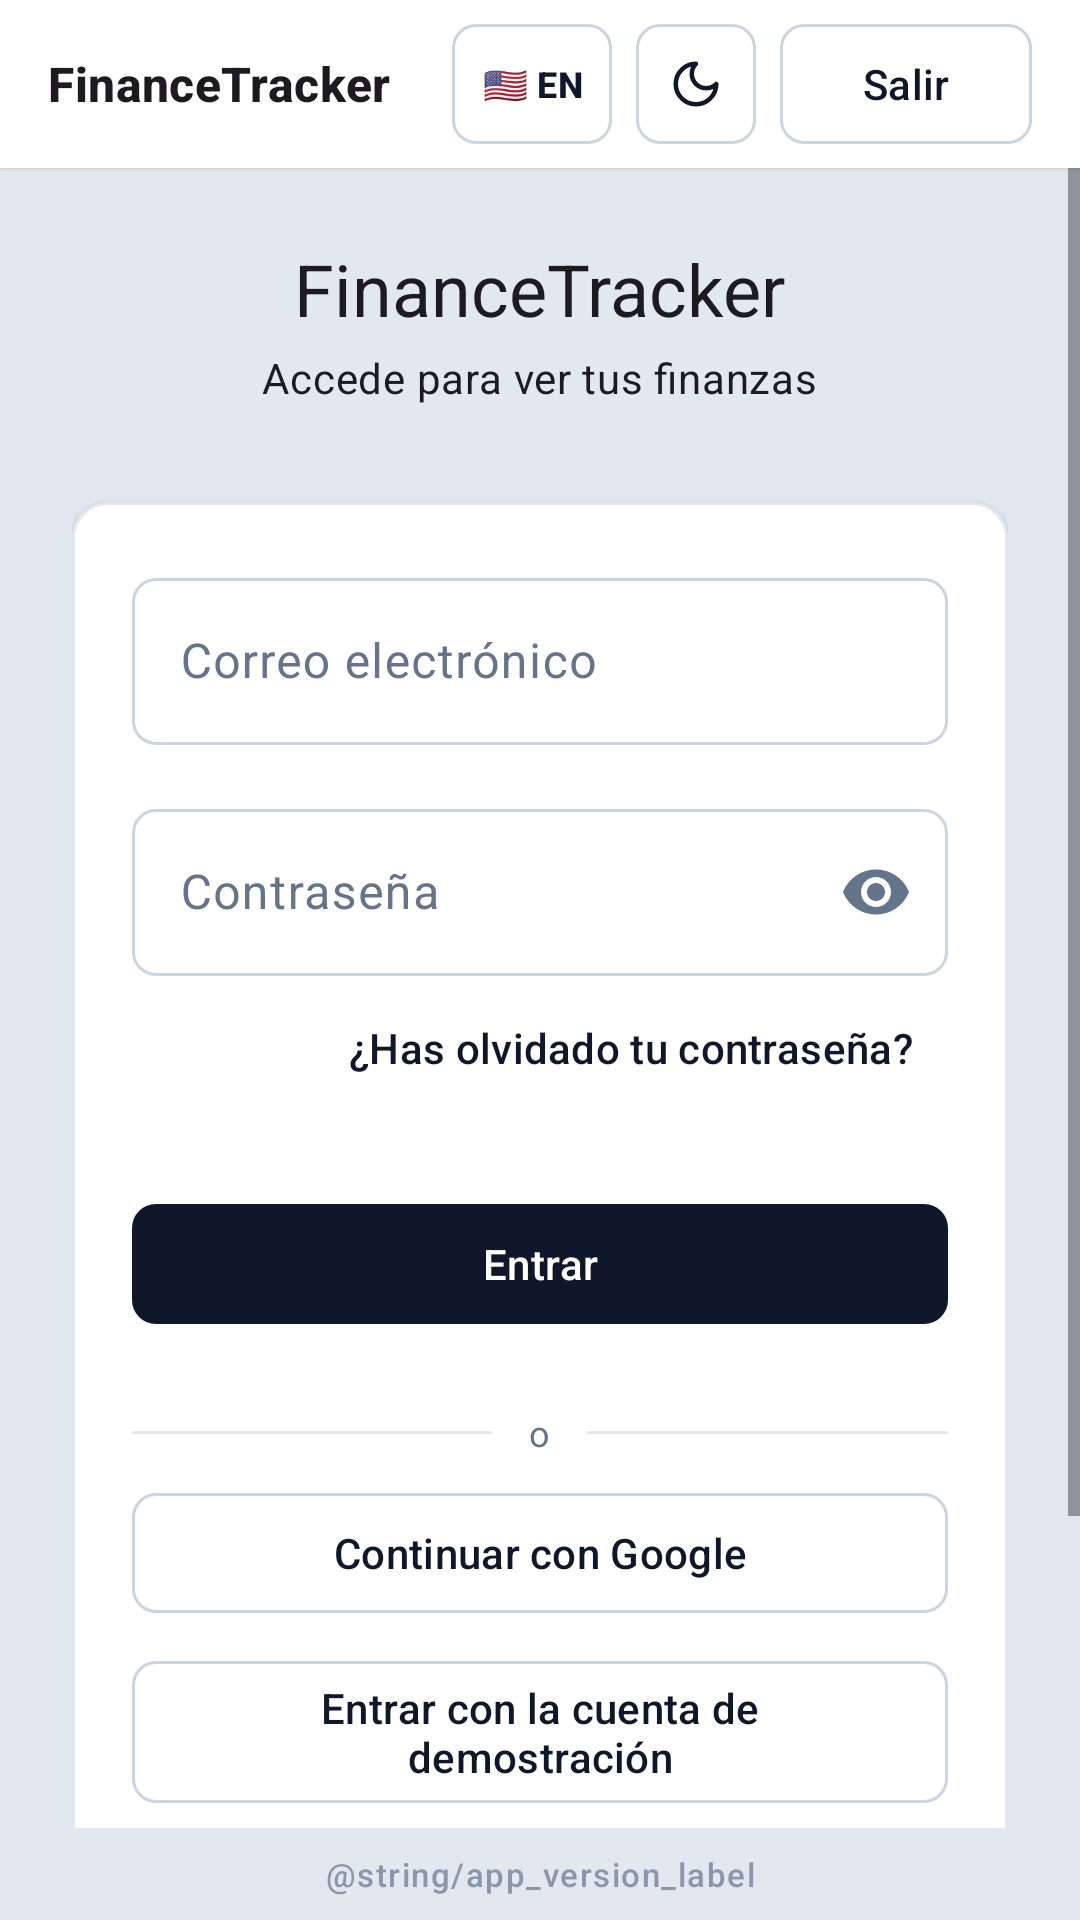

Android layout source for this screen:
<!-- AndroidManifest.xml: application theme Theme.FinanceTracker -->
<!-- res/layout/activity_login.xml -->
<?xml version="1.0" encoding="utf-8"?>
<LinearLayout xmlns:android="http://schemas.android.com/apk/res/android"
    xmlns:app="http://schemas.android.com/apk/res-auto"
    xmlns:tools="http://schemas.android.com/tools"
    android:layout_width="match_parent"
    android:layout_height="match_parent"
    android:orientation="vertical">

    
    <include
        android:id="@+id/topBar"
        layout="@layout/view_top_bar" />

    <ScrollView
    android:layout_width="match_parent"
    android:layout_height="0dp"
    android:layout_weight="1"
    android:fillViewport="true">

    <LinearLayout
        android:layout_width="match_parent"
        android:layout_height="wrap_content"
        android:orientation="vertical"
        android:gravity="center_vertical"
        android:padding="24dp">

        <TextView
            android:layout_width="wrap_content"
            android:layout_height="wrap_content"
            android:layout_gravity="center_horizontal"
            android:text="@string/app_name"
            android:textAppearance="?attr/textAppearanceHeadlineSmall" />

        <TextView
            android:layout_width="wrap_content"
            android:layout_height="wrap_content"
            android:layout_gravity="center_horizontal"
            android:layout_marginTop="4dp"
            android:layout_marginBottom="32dp"
            android:text="@string/login_subtitle"
            android:textAppearance="?attr/textAppearanceBodyMedium" />

        
        <com.google.android.material.card.MaterialCardView
            android:layout_width="match_parent"
            android:layout_height="wrap_content">

            <LinearLayout
                android:layout_width="match_parent"
                android:layout_height="wrap_content"
                android:orientation="vertical"
                android:padding="20dp">

            <com.google.android.material.textfield.TextInputLayout
                style="@style/Widget.FinanceTracker.TextInput"
                android:layout_width="match_parent"
                android:layout_height="wrap_content"
                android:hint="@string/login_email">

                <com.google.android.material.textfield.TextInputEditText
                    android:id="@+id/emailInput"
                    android:layout_width="match_parent"
                    android:layout_height="wrap_content"
                    android:inputType="textEmailAddress"
                    android:autofillHints="emailAddress"
                    android:imeOptions="actionNext" />
            </com.google.android.material.textfield.TextInputLayout>

            <com.google.android.material.textfield.TextInputLayout
                style="@style/Widget.FinanceTracker.TextInput"
                android:layout_width="match_parent"
                android:layout_height="wrap_content"
                android:layout_marginTop="16dp"
                android:hint="@string/login_password"
                app:endIconMode="password_toggle">

                <com.google.android.material.textfield.TextInputEditText
                    android:id="@+id/passwordInput"
                    android:layout_width="match_parent"
                    android:layout_height="wrap_content"
                    android:inputType="textPassword"
                    android:autofillHints="password"
                    android:imeOptions="actionDone" />
            </com.google.android.material.textfield.TextInputLayout>

            
            <com.google.android.material.button.MaterialButton
                android:id="@+id/forgotPasswordLink"
                style="@style/Widget.FinanceTracker.Button.Text"
                android:layout_width="wrap_content"
                android:layout_height="wrap_content"
                android:layout_gravity="end"
                android:text="@string/login_forgot_password" />

            <TextView
                android:id="@+id/errorText"
                android:layout_width="match_parent"
                android:layout_height="wrap_content"
                android:layout_marginTop="16dp"
                android:textColor="?attr/colorError"
                android:textAppearance="?attr/textAppearanceBodyMedium"
                android:visibility="gone"
                tools:text="Correo o contraseña incorrectos." />

            <com.google.android.material.button.MaterialButton
                android:id="@+id/signInButton"
                android:layout_width="match_parent"
                android:layout_height="wrap_content"
                android:layout_marginTop="24dp"
                android:text="@string/login_submit" />

            <com.google.android.material.progressindicator.CircularProgressIndicator
                android:id="@+id/progress"
                android:layout_width="wrap_content"
                android:layout_height="wrap_content"
                android:layout_gravity="center_horizontal"
                android:layout_marginTop="16dp"
                android:indeterminate="true"
                android:visibility="gone" />

            <TextView
                android:id="@+id/wakingText"
                android:layout_width="match_parent"
                android:layout_height="wrap_content"
                android:layout_marginTop="16dp"
                android:text="@string/login_waking"
                android:textAppearance="?attr/textAppearanceBodySmall"
                android:visibility="gone" />

            
            <LinearLayout
                android:layout_width="match_parent"
                android:layout_height="wrap_content"
                android:layout_marginTop="24dp"
                android:gravity="center_vertical"
                android:orientation="horizontal">

                <View
                    android:layout_width="0dp"
                    android:layout_height="1dp"
                    android:layout_weight="1"
                    android:background="?attr/colorOutlineVariant" />

                <TextView
                    android:layout_width="wrap_content"
                    android:layout_height="wrap_content"
                    android:layout_marginHorizontal="12dp"
                    android:text="@string/login_or"
                    android:textAppearance="?attr/textAppearanceBodySmall"
                    android:textColor="?attr/colorOnSurfaceVariant" />

                <View
                    android:layout_width="0dp"
                    android:layout_height="1dp"
                    android:layout_weight="1"
                    android:background="?attr/colorOutlineVariant" />
            </LinearLayout>

            <com.google.android.material.button.MaterialButton
                android:id="@+id/googleButton"
                style="@style/Widget.FinanceTracker.Button.Outlined"
                android:layout_width="match_parent"
                android:layout_height="wrap_content"
                android:layout_marginTop="8dp"
                android:text="@string/login_google" />

            <com.google.android.material.button.MaterialButton
                android:id="@+id/demoButton"
                style="@style/Widget.FinanceTracker.Button.Outlined"
                android:layout_width="match_parent"
                android:layout_height="wrap_content"
                android:layout_marginTop="8dp"
                android:text="@string/login_demo" />

            <TextView
                android:layout_width="wrap_content"
                android:layout_height="wrap_content"
                android:layout_gravity="center_horizontal"
                android:layout_marginTop="8dp"
                android:text="@string/login_demo_hint"
                android:textAppearance="?attr/textAppearanceBodySmall"
                android:textColor="?attr/colorOnSurfaceVariant" />
            </LinearLayout>
        </com.google.android.material.card.MaterialCardView>

        
        <LinearLayout
            android:layout_width="wrap_content"
            android:layout_height="wrap_content"
            android:layout_gravity="center_horizontal"
            android:layout_marginTop="16dp"
            android:gravity="center_vertical"
            android:orientation="horizontal">

            <TextView
                android:layout_width="wrap_content"
                android:layout_height="wrap_content"
                android:text="@string/login_no_account"
                android:textAppearance="?attr/textAppearanceBodyMedium"
                android:textColor="?attr/colorOnSurfaceVariant" />

            <com.google.android.material.button.MaterialButton
                android:id="@+id/createAccountLink"
                style="@style/Widget.FinanceTracker.Button.Text"
                android:layout_width="wrap_content"
                android:layout_height="wrap_content"
                android:text="@string/login_create_account" />
        </LinearLayout>
    </LinearLayout>
</ScrollView>

    <include layout="@layout/view_app_version" />
</LinearLayout>
<!-- res/layout/view_top_bar.xml (included above) -->
<?xml version="1.0" encoding="utf-8"?>
<LinearLayout xmlns:android="http://schemas.android.com/apk/res/android"
    xmlns:app="http://schemas.android.com/apk/res-auto"
    xmlns:tools="http://schemas.android.com/tools"
    android:layout_width="match_parent"
    android:layout_height="56dp"
    android:background="?attr/colorSurface"
    android:elevation="1dp"
    android:gravity="center_vertical"
    android:orientation="horizontal"
    android:paddingHorizontal="16dp">

    <TextView
        android:layout_width="0dp"
        android:layout_height="wrap_content"
        android:layout_weight="1"
        android:text="@string/app_name"
        android:ellipsize="end"
        android:maxLines="1"
        android:textAppearance="?attr/textAppearanceTitleMedium"
        android:textStyle="bold" />

    
    <com.google.android.material.button.MaterialButton
        android:id="@+id/languageButton"
        style="@style/Widget.FinanceTracker.Button.Outlined"
        android:layout_width="wrap_content"
        android:layout_height="40dp"
        android:layout_marginEnd="8dp"
        android:insetTop="0dp"
        android:insetBottom="0dp"
        android:minWidth="0dp"
        android:paddingHorizontal="10dp"
        android:textColor="@color/top_bar_button_content"
        android:textSize="12sp"
        android:textStyle="bold"
        app:cornerRadius="8dp"
        app:strokeColor="@color/top_bar_button_stroke"
        tools:text="🇺🇸 EN" />

    
    <com.google.android.material.button.MaterialButton
        android:id="@+id/themeToggleButton"
        style="@style/Widget.FinanceTracker.Button.Outlined"
        android:layout_width="40dp"
        android:layout_height="40dp"
        android:insetTop="0dp"
        android:insetBottom="0dp"
        android:padding="0dp"
        android:contentDescription="@string/theme_system"
        app:cornerRadius="8dp"
        app:icon="@drawable/ic_theme_dark"
        app:iconGravity="textStart"
        app:iconPadding="0dp"
        app:iconTint="@color/top_bar_button_content"
        app:strokeColor="@color/top_bar_button_stroke" />

    
    <com.google.android.material.button.MaterialButton
        android:id="@+id/settingsButton"
        style="@style/Widget.FinanceTracker.Button.Outlined"
        android:layout_width="40dp"
        android:layout_height="40dp"
        android:layout_marginStart="8dp"
        android:insetTop="0dp"
        android:insetBottom="0dp"
        android:padding="0dp"
        android:contentDescription="@string/top_bar_settings"
        android:tooltipText="@string/top_bar_settings"
        android:visibility="gone"
        app:cornerRadius="8dp"
        app:icon="@drawable/ic_settings"
        app:iconGravity="textStart"
        app:iconPadding="0dp"
        app:iconTint="@color/top_bar_button_content"
        app:strokeColor="@color/top_bar_button_stroke" />

    
    <com.google.android.material.button.MaterialButton
        android:id="@+id/signOutButton"
        style="@style/Widget.FinanceTracker.Button.Outlined"
        android:layout_width="@dimen/top_bar_sign_out_width"
        android:layout_height="40dp"
        android:layout_marginStart="8dp"
        android:insetTop="0dp"
        android:insetBottom="0dp"
        android:maxLines="1"
        android:minWidth="0dp"
        android:paddingHorizontal="8dp"
        android:text="@string/dashboard_sign_out"
        android:textColor="@color/top_bar_button_content"
        app:cornerRadius="8dp"
        app:strokeColor="@color/top_bar_button_stroke" />
</LinearLayout>
<!-- res/layout/view_app_version.xml (included above) -->
<?xml version="1.0" encoding="utf-8"?>
<TextView xmlns:android="http://schemas.android.com/apk/res/android"
    android:id="@+id/appVersion"
    android:layout_width="match_parent"
    android:layout_height="wrap_content"
    android:gravity="center_horizontal"
    android:paddingVertical="8dp"
    android:text="@string/app_version_label"
    android:textAppearance="?attr/textAppearanceLabelSmall"
    android:textColor="?attr/colorOnSurfaceVariant"
    android:alpha="0.7"
    android:importantForAccessibility="no" />
<!-- resources referenced by this layout -->
<resources>
  <dimen name="top_bar_sign_out_width">84dp</dimen>
  <!-- drawable ic_theme_dark (drawable) -->
  <?xml version="1.0" encoding="utf-8"?>
  <vector xmlns:android="http://schemas.android.com/apk/res/android"
      android:width="20dp"
      android:height="20dp"
      android:viewportWidth="24"
      android:viewportHeight="24">
      <path
          android:pathData="M12,3a6,6 0,0 0,9 9a9,9 0,1 1,-9 -9z"
          android:strokeColor="?attr/colorOnSurface"
          android:strokeWidth="2"
          android:strokeLineCap="round"
          android:strokeLineJoin="round"
          android:fillColor="#00000000" />
  </vector>
  <string name="app_name" translatable="false">FinanceTracker</string>
  <string name="dashboard_sign_out">Salir</string>
  <string name="login_create_account">Crear cuenta</string>
  <string name="login_demo">Entrar con la cuenta de demostración</string>
  <string name="login_demo_hint" translatable="false">demo@financetracker.app / Demo1234!</string>
  <string name="login_email">Correo electrónico</string>
  <string name="login_forgot_password">¿Has olvidado tu contraseña?</string>
  <string name="login_google">Continuar con Google</string>
  <string name="login_no_account">¿No tienes cuenta?</string>
  <string name="login_or">o</string>
  <string name="login_password">Contraseña</string>
  <string name="login_submit">Entrar</string>
  <string name="login_subtitle">Accede para ver tus finanzas</string>
  <string name="login_waking">El servidor estaba en reposo y está despertando. La primera entrada del día puede tardar unos segundos.</string>
  <string name="theme_system">Según el sistema</string>
  <string name="top_bar_settings">Configuración</string>
  <style name="Widget.FinanceTracker.Button.Outlined" parent="Widget.Material3.Button.OutlinedButton">
          <item name="shapeAppearance">@style/ShapeAppearance.FinanceTracker.Rounded8</item>
      </style>
  <style name="Widget.FinanceTracker.Button.Text" parent="Widget.Material3.Button.TextButton">
          <item name="shapeAppearance">@style/ShapeAppearance.FinanceTracker.Rounded8</item>
      </style>
  <style name="Theme.FinanceTracker" parent="Base.Theme.FinanceTracker" />
  <style name="ShapeAppearance.FinanceTracker.Rounded8" parent="">
          <item name="cornerFamily">rounded</item>
          <item name="cornerSize">8dp</item>
      </style>
  <color name="slate_900">#FF0F172A</color>
  <color name="white">#FFFFFFFF</color>
  <color name="slate_200">#FFE2E8F0</color>
  <color name="slate_600">#FF475569</color>
  <color name="slate_100">#FFF1F5F9</color>
  <color name="slate_700">#FF334155</color>
  <color name="slate_500">#FF64748B</color>
  <color name="slate_50">#FFF8FAFC</color>
  <color name="slate_300">#FFCBD5E1</color>
  <color name="rose_700">#FFBE123C</color>
  <color name="rose_50">#FFFFF1F2</color>
  <style name="Widget.FinanceTracker.Card" parent="Widget.Material3.CardView.Elevated">
          <item name="cardBackgroundColor">?attr/colorSurface</item>
          <item name="cardCornerRadius">12dp</item>
          <item name="cardElevation">1dp</item>
          <item name="strokeColor">?attr/colorOutlineVariant</item>
          <item name="strokeWidth">1dp</item>
      </style>
  <style name="Widget.FinanceTracker.Button" parent="Widget.Material3.Button">
          <item name="shapeAppearance">@style/ShapeAppearance.FinanceTracker.Rounded8</item>
      </style>
</resources>
